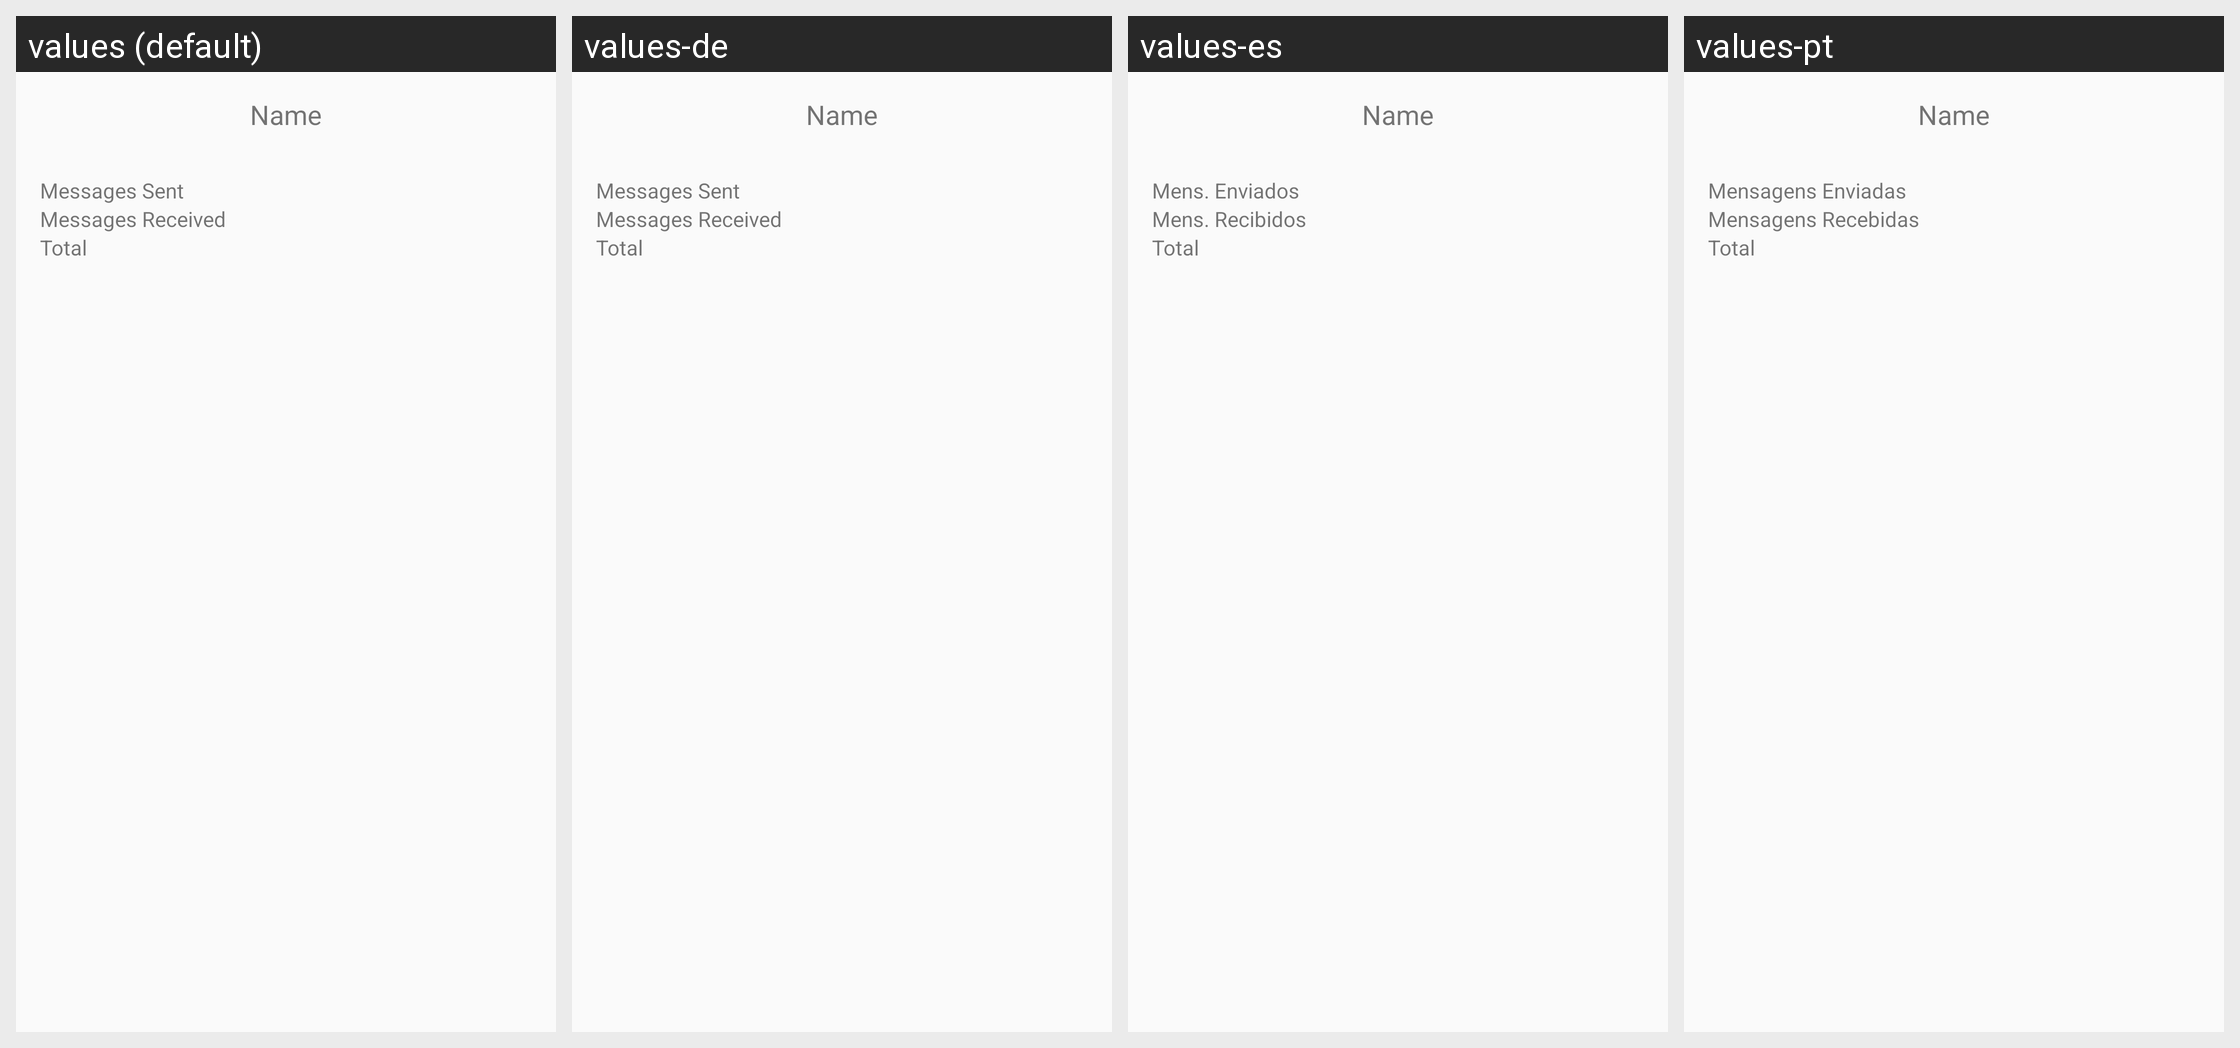

The same Android screen rendered under several of its app's locales, left to right. List the strings drawn on it with the default value and each locale's translation.
Android screen res/layout/activity_stats.xml rendered under 4 locales, left to right: values (default), values-de, values-es, values-pt. Device: Nexus 5 (rendered at 1080×1920; each locale shown at half size, 540×960, under a caption strip naming it); theme AppTheme.
Other locales in the repository, not shown: values-it, values-nl, values-tr.
Strings drawn on this screen, with the default value and each locale's value (text and hints the layout hard-codes, and strings that could not be matched under every locale, appear in the picture but are not listed):

messagesSent
  values: Messages Sent
  values-de: Messages Sent
  values-es: Mens. Enviados
  values-pt: Mensagens Enviadas

messagesReceived
  values: Messages Received
  values-de: Messages Received
  values-es: Mens. Recibidos
  values-pt: Mensagens Recebidas

messageTotal
  values: Total
  values-de: Total
  values-es: Total
  values-pt: Total
